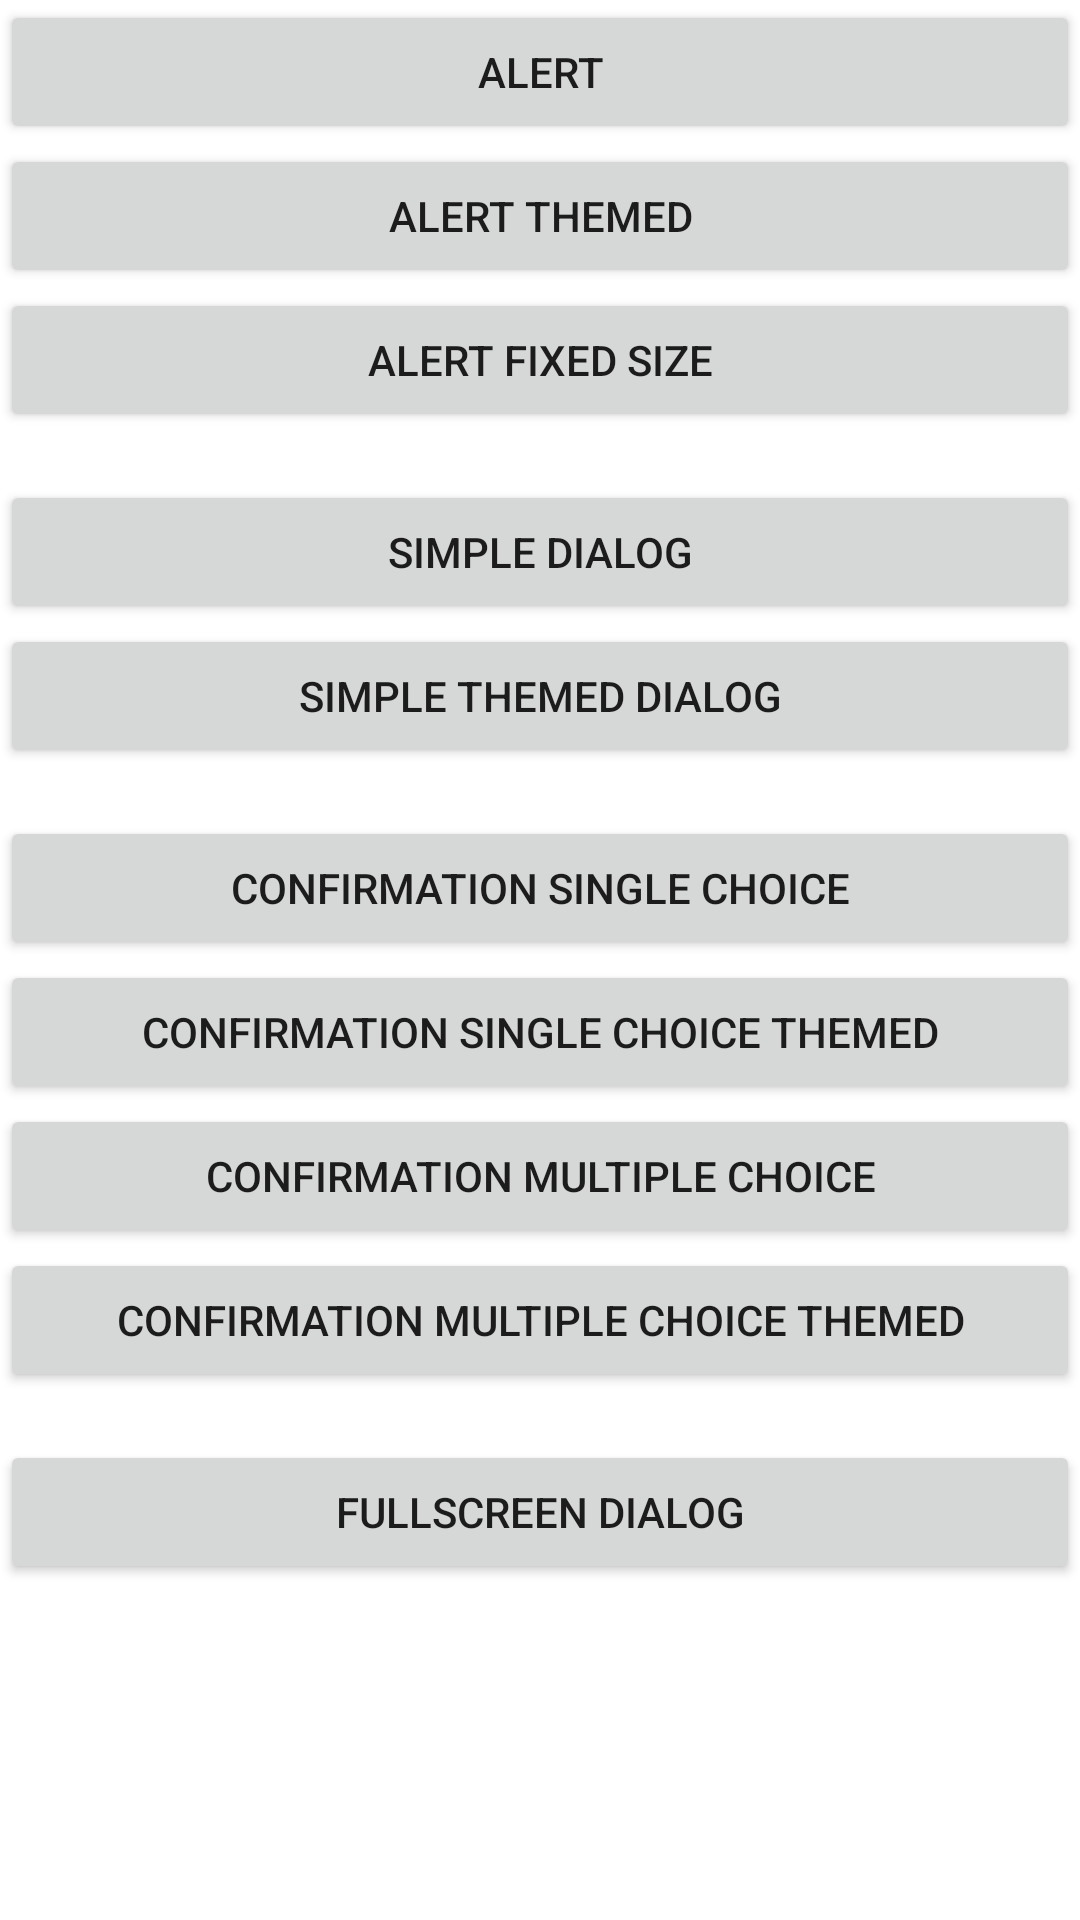

Here is an Android app screen rendered from its layout file. Give the layout XML and the strings, colors and styles it references.
<!-- AndroidManifest.xml: application theme Theme.MaterialLooksXML -->
<!-- res/layout/layout_dialogs.xml -->
<?xml version="1.0" encoding="utf-8"?>
<LinearLayout xmlns:android="http://schemas.android.com/apk/res/android"
    android:layout_width="match_parent"
    android:layout_height="match_parent"
    android:layout_margin="16dp"
    android:orientation="vertical">

    <Button
        android:id="@+id/btn_show_alert_dialog"
        android:layout_width="match_parent"
        android:layout_height="wrap_content"
        android:text="Alert" />

    <Button
        android:id="@+id/btn_show_themed_alert_dialog"
        android:layout_width="match_parent"
        android:layout_height="wrap_content"
        android:text="Alert Themed" />

    <Button
        android:id="@+id/btn_show_fixed_size_alert_dialog"
        android:layout_width="match_parent"
        android:layout_height="wrap_content"
        android:text="Alert Fixed Size" />

    <Button
        android:id="@+id/btn_show_simple_dialog"
        android:layout_width="match_parent"
        android:layout_height="wrap_content"
        android:layout_marginTop="16dp"
        android:text="Simple Dialog" />

    <Button
        android:id="@+id/btn_show_simple_themed_dialog"
        android:layout_width="match_parent"
        android:layout_height="wrap_content"
        android:text="Simple Themed Dialog" />

    <Button
        android:id="@+id/btn_show_confirmation_single_choice_dialog"
        android:layout_width="match_parent"
        android:layout_height="wrap_content"
        android:layout_marginTop="16dp"
        android:text="Confirmation Single Choice" />

    <Button
        android:id="@+id/btn_show_confirmation_single_choice_themed_dialog"
        android:layout_width="match_parent"
        android:layout_height="wrap_content"
        android:text="Confirmation Single Choice Themed" />

    <Button
        android:id="@+id/btn_show_confirmation_multiple_choice_dialog"
        android:layout_width="match_parent"
        android:layout_height="wrap_content"
        android:text="Confirmation Multiple Choice" />

    <Button
        android:id="@+id/btn_show_confirmation_multiple_choice_themed_dialog"
        android:layout_width="match_parent"
        android:layout_height="wrap_content"
        android:text="Confirmation Multiple Choice Themed" />

    <Button
        android:id="@+id/btn_show_fullscreen_dialog"
        android:layout_width="match_parent"
        android:layout_height="wrap_content"
        android:layout_marginTop="16dp"
        android:text="Fullscreen Dialog" />

</LinearLayout>
<!-- resources referenced by this layout -->
<resources>
  <style name="Theme.MaterialLooksXML" parent="Theme.MaterialComponents.DayNight.NoActionBar">
          
          <item name="colorPrimary">@color/purple_500</item>
          <item name="colorPrimaryVariant">@color/purple_700</item>
          <item name="colorOnPrimary">@color/white</item>
          
          <item name="colorSecondary">@color/teal_200</item>
          <item name="colorSecondaryVariant">@color/teal_700</item>
          <item name="colorOnSecondary">@color/black</item>
          
          <item name="android:statusBarColor" tools:targetApi="l">?attr/colorPrimaryVariant</item>
  
          
          
  
          
          
          
          
  
          
          
          
          
  
          
          
  
          
          
  
          
          
          
  
          
          
  
          
          
  
          
          
      </style>
  <color name="purple_500">#FF6200EE</color>
  <color name="purple_700">#FF3700B3</color>
  <color name="white">#FFFFFFFF</color>
  <color name="teal_200">#FF03DAC5</color>
  <color name="teal_700">#FF018786</color>
  <color name="black">#FF000000</color>
</resources>
